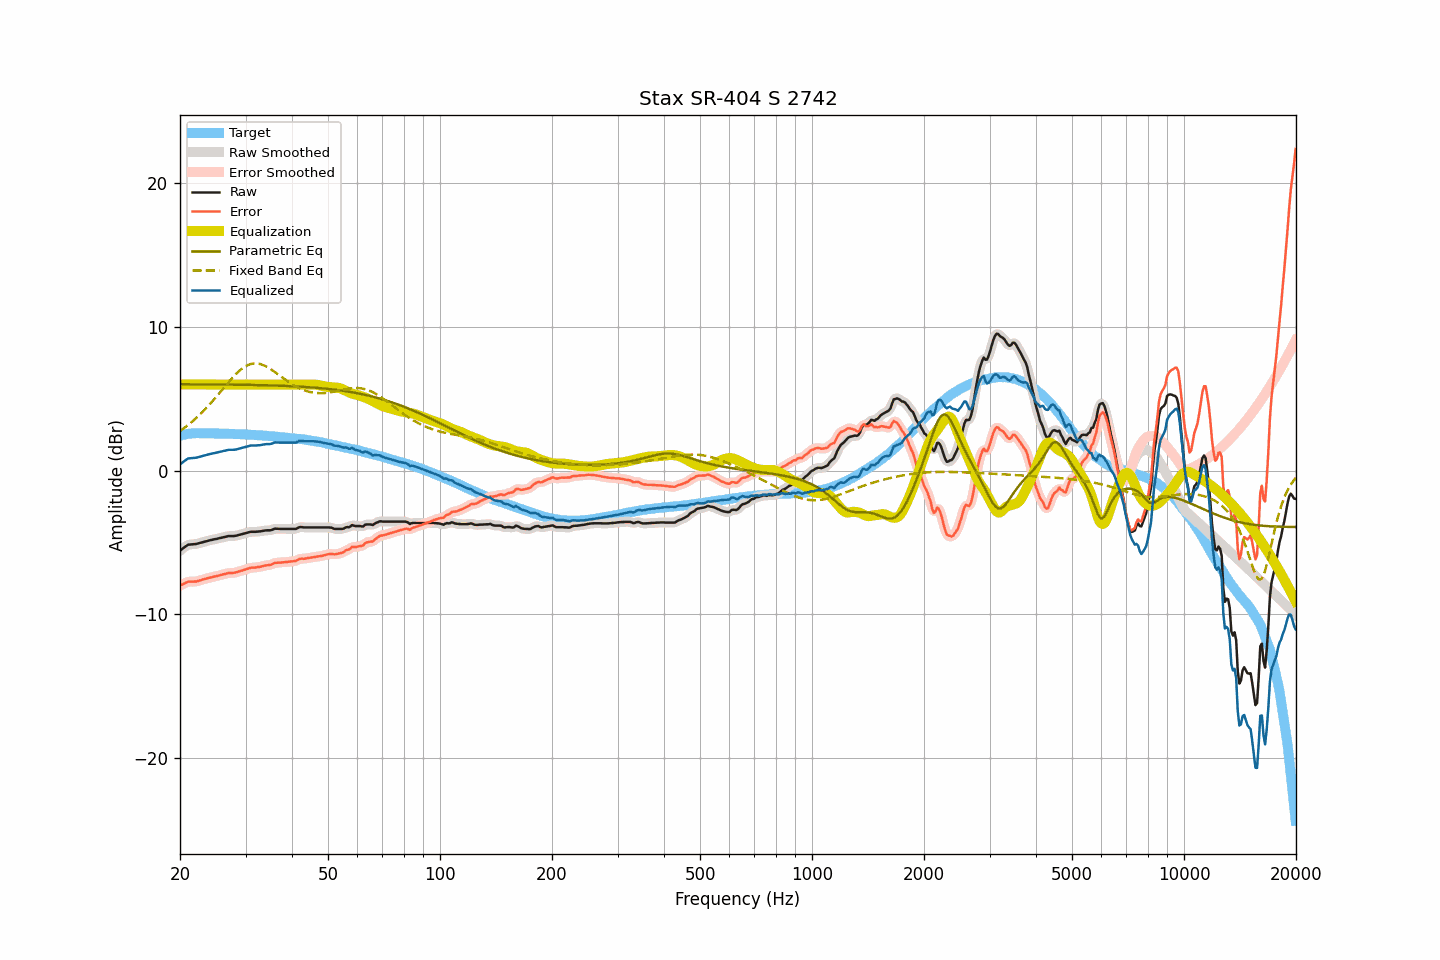

Source data for this figure (header and first rows):
frequency, raw, smoothed, error, error_smoothed, equalization, parametric_eq, fixed_band_eq, equalized_raw, equalized_smoothed, target
20.00, -5.56, -5.57, -7.99, -8.00, 6.00, 6.02, 2.76, 0.44, 0.43, 2.44
20.20, -5.48, -5.47, -7.94, -7.93, 6.00, 6.02, 2.84, 0.52, 0.53, 2.46
20.40, -5.39, -5.38, -7.88, -7.87, 6.00, 6.01, 2.92, 0.61, 0.62, 2.49
20.61, -5.31, -5.30, -7.82, -7.82, 6.00, 6.01, 3.01, 0.69, 0.70, 2.51
20.81, -5.23, -5.22, -7.77, -7.77, 6.00, 6.01, 3.09, 0.77, 0.78, 2.54
21.02, -5.15, -5.17, -7.72, -7.73, 6.00, 6.01, 3.18, 0.85, 0.83, 2.57
21.23, -5.14, -5.13, -7.72, -7.72, 6.00, 6.01, 3.27, 0.86, 0.87, 2.58
21.44, -5.13, -5.12, -7.72, -7.71, 6.00, 6.01, 3.36, 0.87, 0.88, 2.59
21.66, -5.12, -5.12, -7.72, -7.72, 6.00, 6.01, 3.46, 0.88, 0.88, 2.60
21.87, -5.11, -5.11, -7.71, -7.71, 6.00, 6.01, 3.56, 0.89, 0.89, 2.60
22.09, -5.10, -5.09, -7.71, -7.70, 6.00, 6.01, 3.66, 0.90, 0.91, 2.61
22.31, -5.07, -5.07, -7.68, -7.68, 6.00, 6.01, 3.76, 0.93, 0.93, 2.61
22.54, -5.04, -5.04, -7.65, -7.65, 6.00, 6.01, 3.87, 0.96, 0.96, 2.61
22.76, -5.01, -5.01, -7.61, -7.61, 6.00, 6.01, 3.98, 0.99, 0.99, 2.61
22.99, -4.98, -4.98, -7.57, -7.58, 6.00, 6.01, 4.09, 1.02, 1.02, 2.60
23.22, -4.95, -4.95, -7.54, -7.54, 6.00, 6.01, 4.20, 1.05, 1.05, 2.60
23.45, -4.92, -4.92, -7.51, -7.51, 6.00, 6.01, 4.32, 1.08, 1.08, 2.60
23.69, -4.89, -4.89, -7.48, -7.48, 6.00, 6.01, 4.44, 1.11, 1.11, 2.60
23.92, -4.86, -4.86, -7.45, -7.46, 6.00, 6.01, 4.56, 1.14, 1.14, 2.59
24.16, -4.83, -4.83, -7.43, -7.43, 6.00, 6.00, 4.69, 1.17, 1.17, 2.60
24.40, -4.81, -4.80, -7.41, -7.40, 6.00, 6.00, 4.81, 1.19, 1.20, 2.60
24.65, -4.78, -4.78, -7.37, -7.38, 6.00, 6.00, 4.94, 1.22, 1.22, 2.59
24.89, -4.76, -4.76, -7.35, -7.35, 6.00, 6.00, 5.07, 1.24, 1.24, 2.59
25.14, -4.74, -4.73, -7.33, -7.32, 6.00, 6.00, 5.20, 1.26, 1.27, 2.59
25.39, -4.71, -4.71, -7.29, -7.30, 6.00, 6.00, 5.34, 1.29, 1.29, 2.59
25.65, -4.68, -4.68, -7.26, -7.26, 6.00, 6.00, 5.47, 1.32, 1.32, 2.59
25.91, -4.66, -4.65, -7.23, -7.23, 6.00, 6.00, 5.61, 1.34, 1.35, 2.58
26.16, -4.63, -4.63, -7.20, -7.21, 6.00, 6.00, 5.74, 1.37, 1.37, 2.58
26.43, -4.61, -4.60, -7.18, -7.17, 6.00, 6.00, 5.87, 1.39, 1.40, 2.57
26.69, -4.58, -4.57, -7.15, -7.15, 6.00, 5.99, 6.01, 1.42, 1.43, 2.57
26.96, -4.55, -4.56, -7.12, -7.13, 6.00, 5.99, 6.14, 1.45, 1.44, 2.57
27.23, -4.55, -4.55, -7.12, -7.12, 6.00, 5.99, 6.27, 1.45, 1.45, 2.57
27.50, -4.55, -4.54, -7.12, -7.11, 6.00, 5.99, 6.39, 1.45, 1.46, 2.57
27.77, -4.55, -4.54, -7.10, -7.11, 6.00, 5.99, 6.52, 1.45, 1.46, 2.56
28.05, -4.54, -4.53, -7.09, -7.09, 6.00, 5.99, 6.64, 1.46, 1.47, 2.56
28.33, -4.52, -4.51, -7.06, -7.06, 6.00, 5.99, 6.75, 1.48, 1.49, 2.55
28.62, -4.49, -4.49, -7.03, -7.03, 6.00, 5.98, 6.86, 1.51, 1.51, 2.54
28.90, -4.46, -4.46, -7.00, -7.00, 6.00, 5.98, 6.96, 1.54, 1.54, 2.54
29.19, -4.43, -4.43, -6.96, -6.96, 6.00, 5.98, 7.05, 1.57, 1.57, 2.53
29.48, -4.40, -4.40, -6.93, -6.93, 6.00, 5.98, 7.14, 1.60, 1.60, 2.54
29.78, -4.37, -4.37, -6.89, -6.89, 6.00, 5.98, 7.21, 1.63, 1.63, 2.53
30.08, -4.34, -4.34, -6.86, -6.86, 6.00, 5.98, 7.28, 1.66, 1.66, 2.52
30.38, -4.31, -4.30, -6.82, -6.82, 6.00, 5.97, 7.34, 1.69, 1.70, 2.51
30.68, -4.28, -4.28, -6.79, -6.78, 6.00, 5.97, 7.38, 1.72, 1.72, 2.51
30.99, -4.25, -4.25, -6.75, -6.76, 6.00, 5.97, 7.42, 1.75, 1.75, 2.50
31.30, -4.25, -4.25, -6.74, -6.74, 6.00, 5.97, 7.44, 1.75, 1.75, 2.50
31.61, -4.25, -4.24, -6.74, -6.73, 6.00, 5.97, 7.46, 1.75, 1.76, 2.49
31.93, -4.25, -4.24, -6.73, -6.73, 6.00, 5.96, 7.46, 1.75, 1.76, 2.48
32.24, -4.24, -4.24, -6.71, -6.71, 6.00, 5.96, 7.46, 1.76, 1.76, 2.47
32.57, -4.23, -4.23, -6.69, -6.69, 6.00, 5.96, 7.44, 1.77, 1.77, 2.47
32.89, -4.22, -4.21, -6.68, -6.67, 6.00, 5.96, 7.42, 1.78, 1.79, 2.46
33.22, -4.20, -4.20, -6.65, -6.65, 6.00, 5.95, 7.38, 1.80, 1.80, 2.45
33.55, -4.18, -4.18, -6.63, -6.62, 6.00, 5.95, 7.34, 1.82, 1.82, 2.45
33.89, -4.16, -4.16, -6.59, -6.60, 6.00, 5.95, 7.29, 1.84, 1.84, 2.44
34.23, -4.15, -4.15, -6.58, -6.58, 6.00, 5.94, 7.23, 1.85, 1.85, 2.43
34.57, -4.15, -4.15, -6.57, -6.57, 6.00, 5.94, 7.16, 1.85, 1.85, 2.42
34.92, -4.15, -4.14, -6.55, -6.55, 6.00, 5.94, 7.10, 1.85, 1.86, 2.41
35.27, -4.12, -4.11, -6.52, -6.51, 6.00, 5.93, 7.02, 1.88, 1.89, 2.40
35.62, -4.08, -4.07, -6.47, -6.47, 6.00, 5.93, 6.95, 1.92, 1.93, 2.39
35.97, -4.03, -4.04, -6.40, -6.43, 6.00, 5.93, 6.87, 1.97, 1.96, 2.38
... 635 more rows
